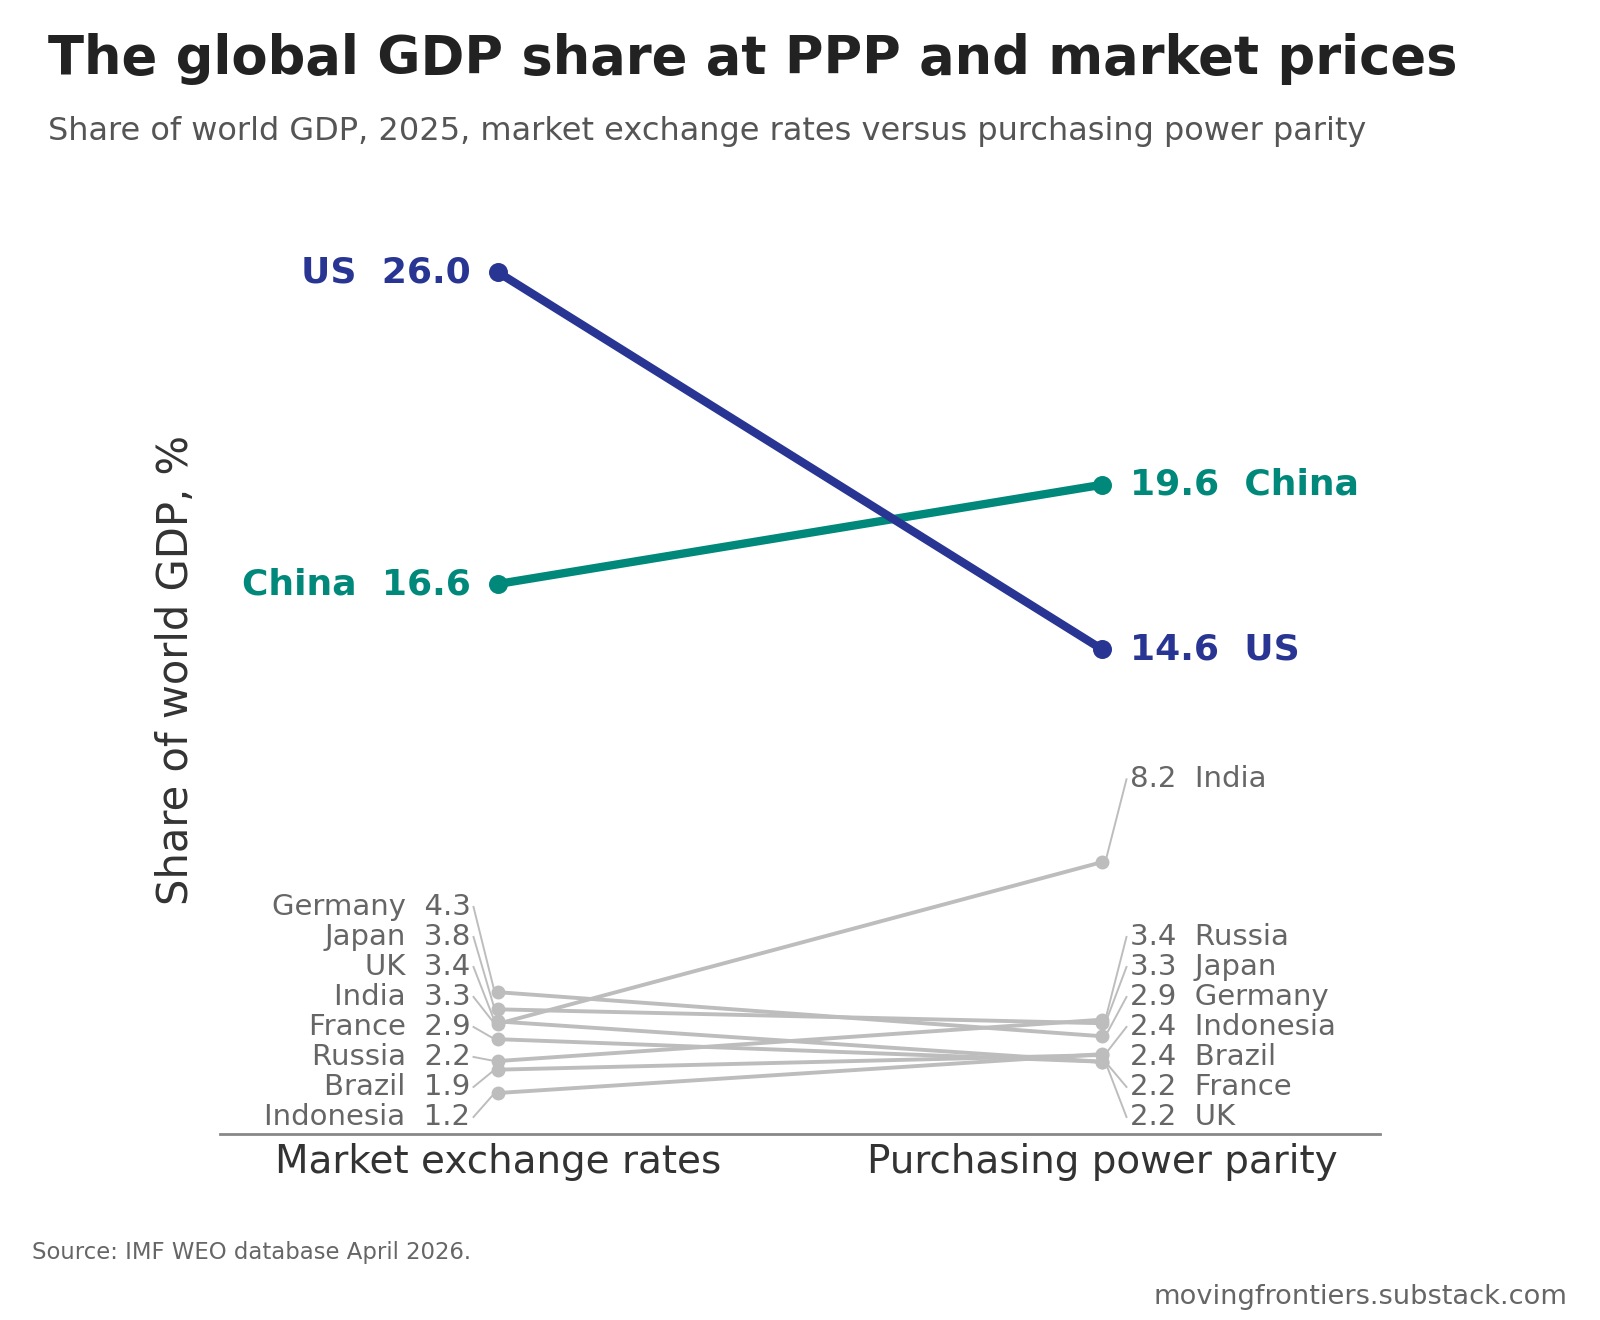

Source data for this figure (header and first rows):
iso3, country, income_group_2025, share_world_gdp_ppp_pct, share_world_gdp_mer_pct, price_level_index_us100, ppp_uplift_factor, gdp_ppp_bn_intl_usd, gdp_mer_bn_usd
CHN, China, UMIC, 19.61, 16.61, 47.59, 2.101, 41242, 19626
USA, US, HIC, 14.63, 26.04, 100.0, 1.0, 30767, 30767
IND, India, LMIC, 8.206, 3.314, 22.69, 4.407, 17258, 3916
RUS, Russia, HIC, 3.441, 2.19, 35.76, 2.796, 7237, 2588
JPN, Japan, HIC, 3.333, 3.753, 63.27, 1.58, 7010, 4435
DEU, Germany, HIC, 2.939, 4.272, 81.67, 1.224, 6181, 5048
IDN, Indonesia, UMIC, 2.4, 1.223, 28.64, 3.492, 5048, 1446
BRA, Brazil, UMIC, 2.372, 1.929, 45.7, 2.188, 4989, 2280
FRA, France, HIC, 2.17, 2.851, 73.83, 1.355, 4563, 3369
GBR, UK, HIC, 2.165, 3.388, 87.92, 1.137, 4553, 4003
